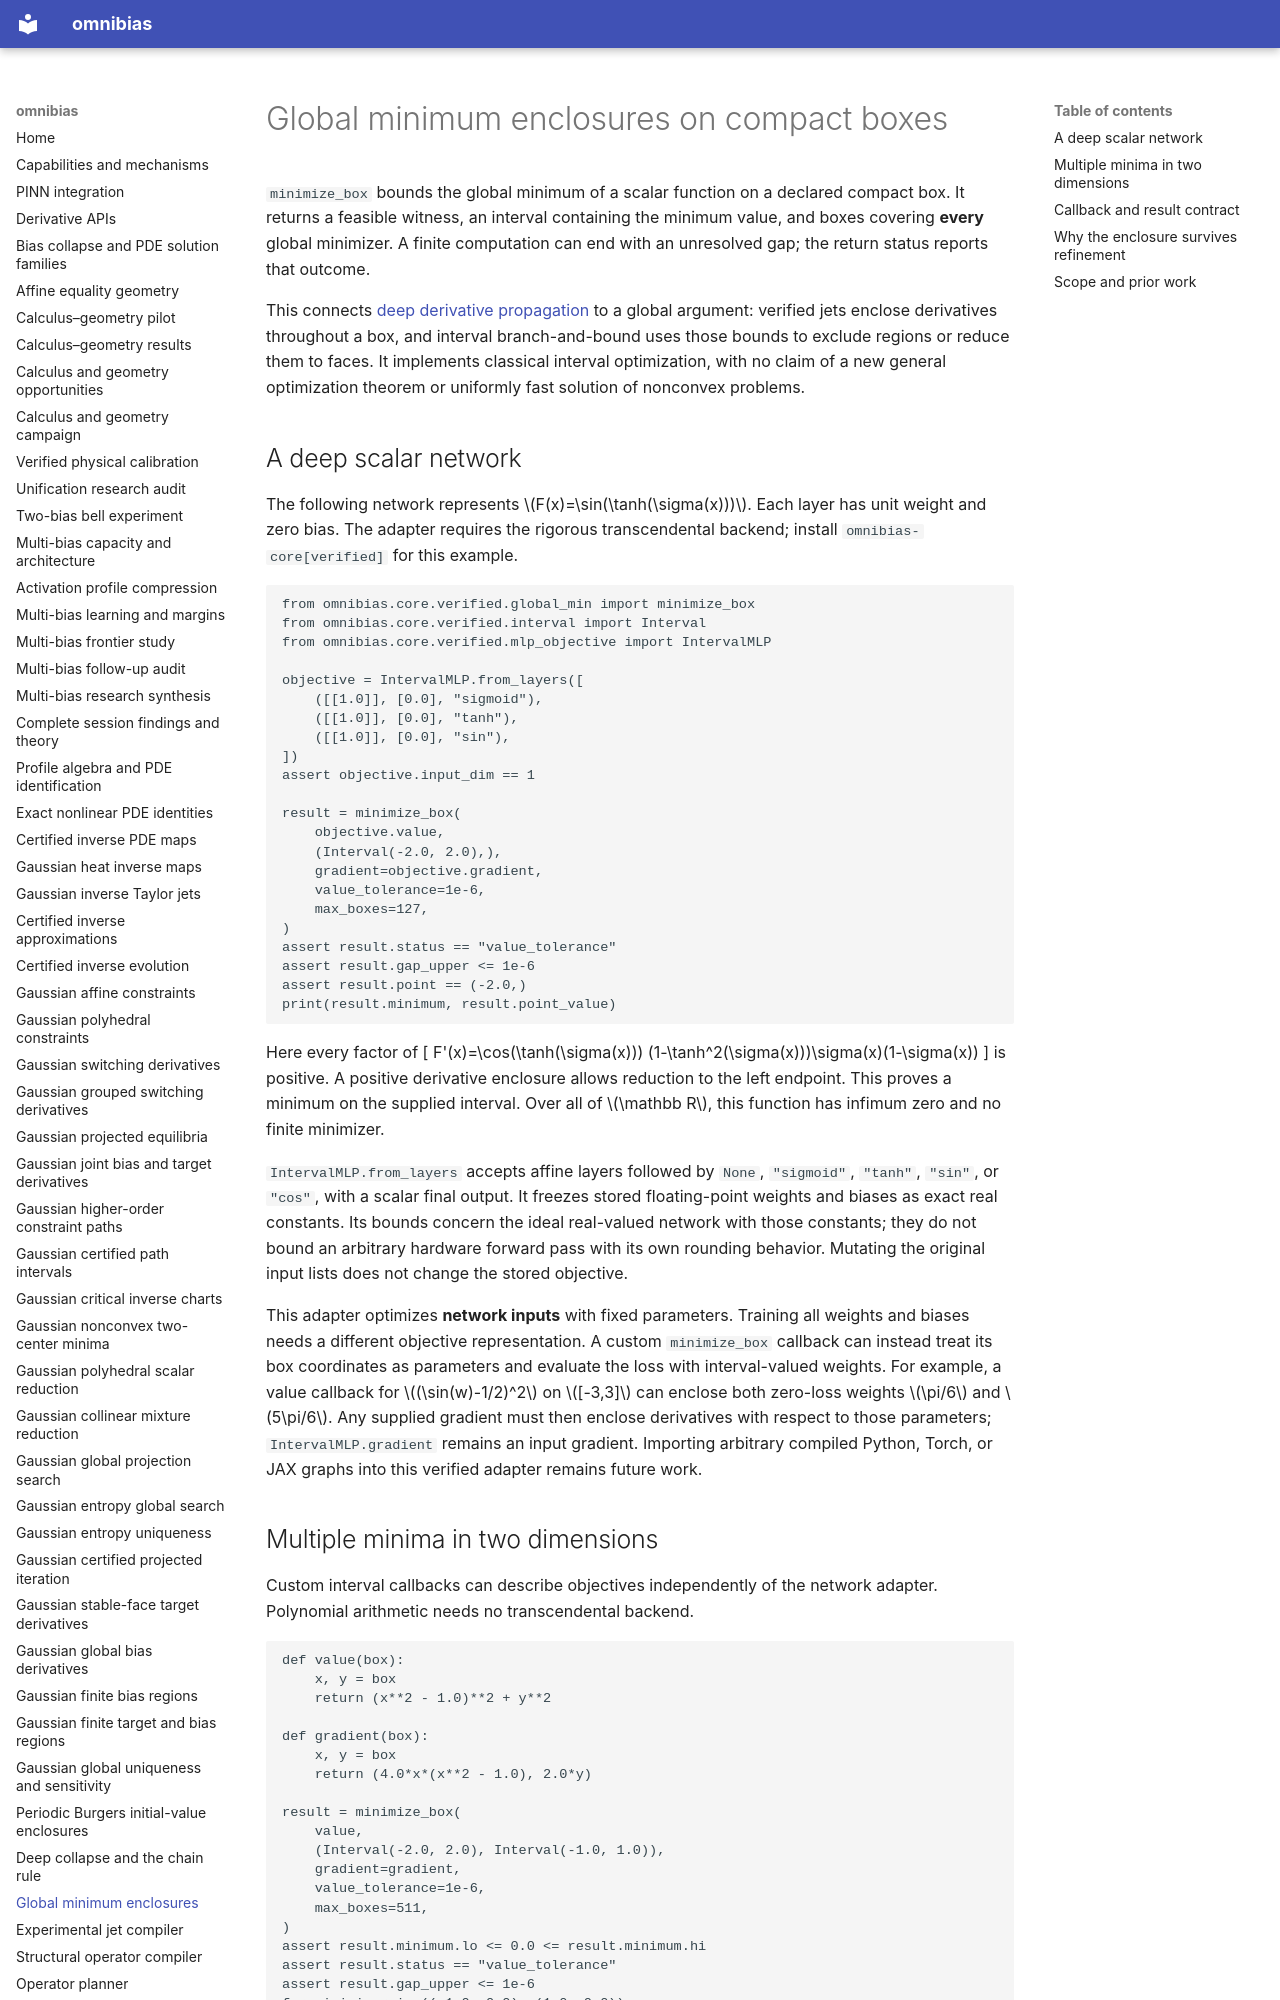

repository: derivon-ai/omnibias · page: global-optimization/index.html · generator: mkdocs

# Global minimum enclosures on compact boxes

`minimize_box` bounds the global minimum of a scalar function on a declared
compact box. It returns a feasible witness, an interval containing the minimum
value, and boxes covering **every** global minimizer. A finite computation can
end with an unresolved gap; the return status reports that outcome.

This connects [deep derivative propagation](deep-bias-collapse.md) to a global
argument: verified jets enclose derivatives throughout a box, and interval
branch-and-bound uses those bounds to exclude regions or reduce them to faces.
It implements classical interval optimization, with no claim of a new general
optimization theorem or uniformly fast solution of nonconvex problems.

## A deep scalar network

The following network represents
\(F(x)=\sin(\tanh(\sigma(x)))\). Each layer has unit weight and zero bias.
The adapter requires the rigorous transcendental backend; install
`omnibias-core[verified]` for this example.

```python
from omnibias.core.verified.global_min import minimize_box
from omnibias.core.verified.interval import Interval
from omnibias.core.verified.mlp_objective import IntervalMLP

objective = IntervalMLP.from_layers([
    ([[1.0]], [0.0], "sigmoid"),
    ([[1.0]], [0.0], "tanh"),
    ([[1.0]], [0.0], "sin"),
])
assert objective.input_dim == 1

result = minimize_box(
    objective.value,
    (Interval(-2.0, 2.0),),
    gradient=objective.gradient,
    value_tolerance=1e-6,
    max_boxes=127,
)
assert result.status == "value_tolerance"
assert result.gap_upper <= 1e-6
assert result.point == (-2.0,)
print(result.minimum, result.point_value)
```

Here every factor of
\[
F'(x)=\cos(\tanh(\sigma(x)))
       (1-\tanh^2(\sigma(x)))\sigma(x)(1-\sigma(x))
\]
is positive. A positive derivative enclosure allows reduction to the left
endpoint. This proves a minimum on the supplied interval. Over all of
\(\mathbb R\), this function has infimum zero and no finite minimizer.

`IntervalMLP.from_layers` accepts affine layers followed by `None`, `"sigmoid"`,
`"tanh"`, `"sin"`, or `"cos"`, with a scalar final output. It freezes stored
floating-point weights and biases as exact real constants. Its bounds concern
the ideal real-valued network with those constants; they do not bound an
arbitrary hardware forward pass with its own rounding behavior. Mutating the
original input lists does not change the stored objective.

This adapter optimizes **network inputs** with fixed parameters. Training all
weights and biases needs a different objective representation. A custom
`minimize_box` callback can instead treat its box coordinates as parameters and
evaluate the loss with interval-valued weights. For example, a value callback
for \((\sin(w)-1/2)^2\) on \([-3,3]\) can enclose both zero-loss weights
\(\pi/6\) and \(5\pi/6\). Any supplied gradient must then enclose derivatives
with respect to those parameters; `IntervalMLP.gradient` remains an input
gradient. Importing arbitrary compiled Python, Torch, or JAX graphs into this
verified adapter remains future work.

## Multiple minima in two dimensions

Custom interval callbacks can describe objectives independently of the network
adapter. Polynomial arithmetic needs no transcendental backend.

```python
def value(box):
    x, y = box
    return (x**2 - 1.0)**2 + y**2

def gradient(box):
    x, y = box
    return (4.0*x*(x**2 - 1.0), 2.0*y)

result = minimize_box(
    value,
    (Interval(-2.0, 2.0), Interval(-1.0, 1.0)),
    gradient=gradient,
    value_tolerance=1e-6,
    max_boxes=511,
)
assert result.minimum.lo <= 0.0 <= result.minimum.hi
assert result.status == "value_tolerance"
assert result.gap_upper <= 1e-6
for minimizer in ((-1.0, 0.0), (1.0, 0.0)):
    assert any(
        all(interval.lo <= x <= interval.hi
            for interval, x in zip(box, minimizer))
        for box in result.candidates
    )
print(result.point, result.candidates)
```

The exact minima are \((-1,0)\) and \((1,0)\), both with value zero. The returned
candidate boxes cover both. A small **value** gap does not require that these
boxes individually isolate the minimizers, or that the witness be the unique
minimizer. For a constant objective, the entire initial domain can remain a
valid candidate box.
